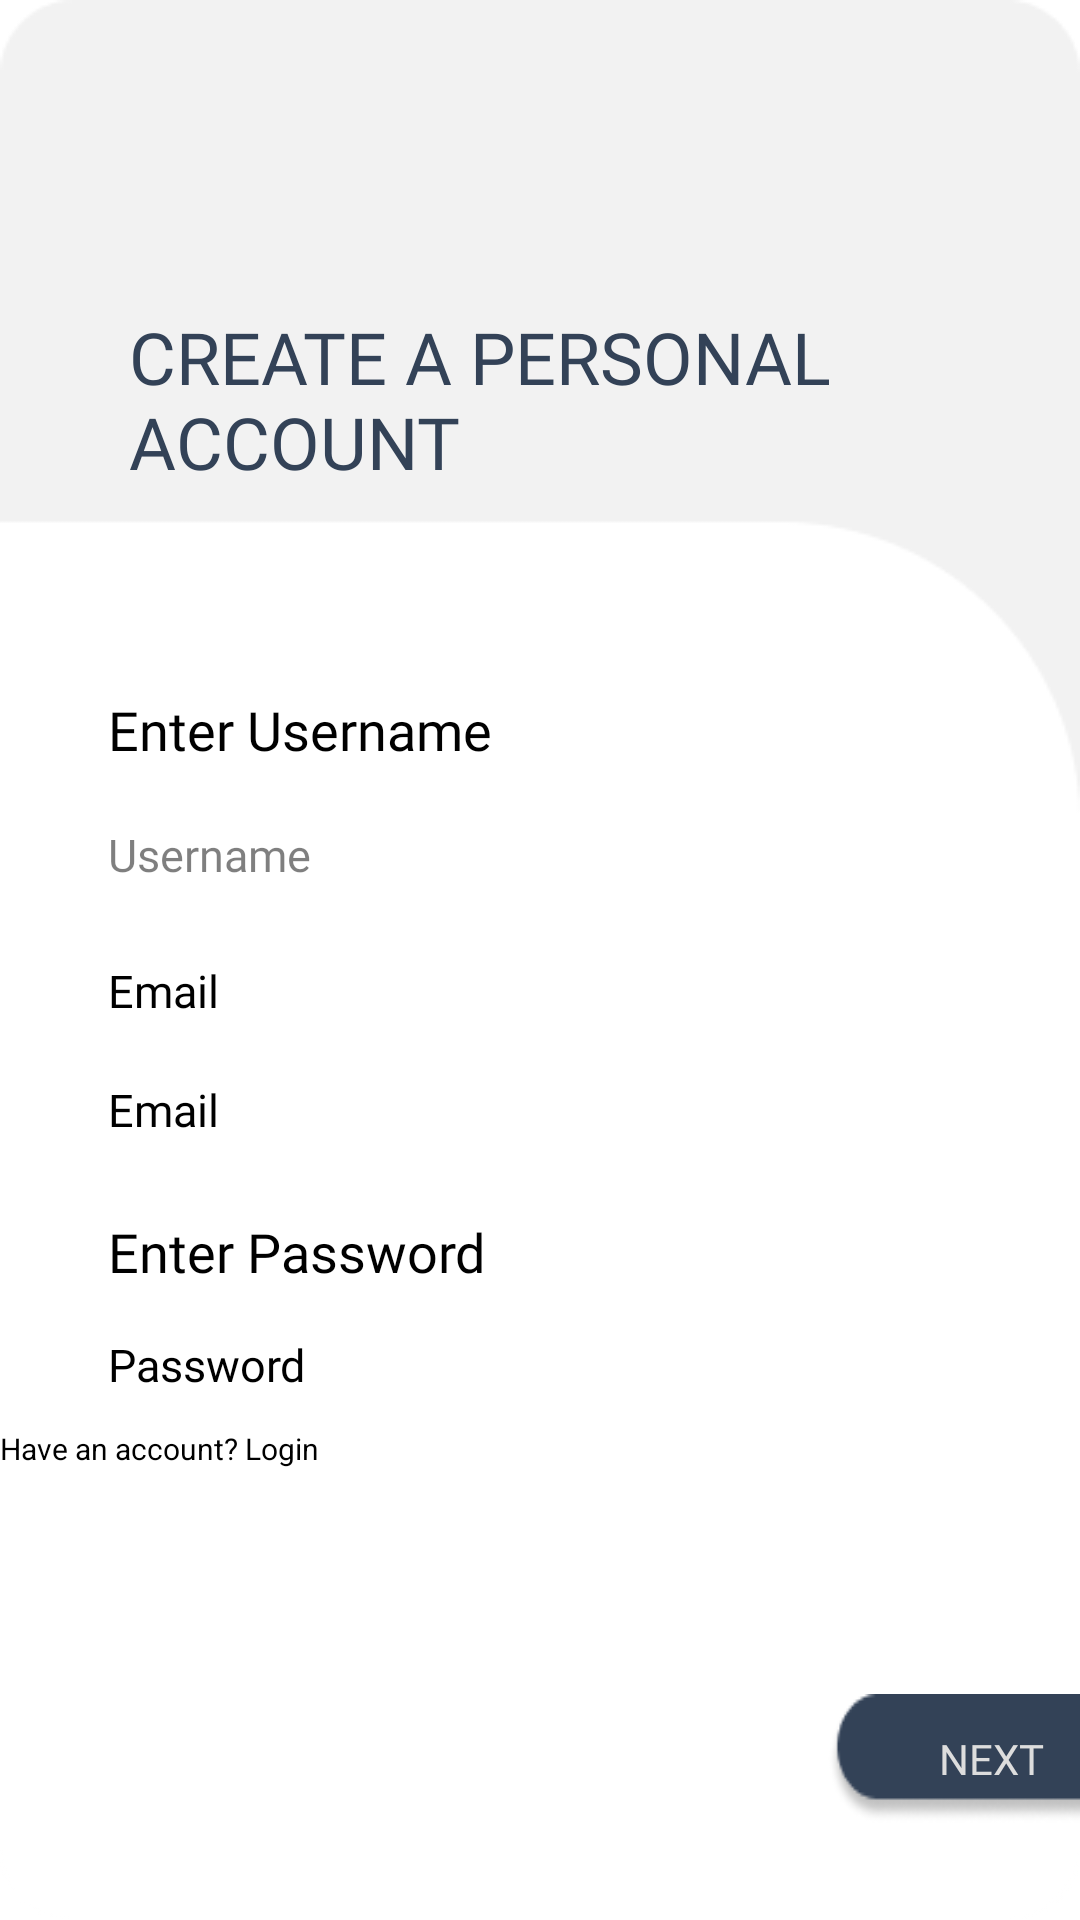

Reconstruct the res/layout file that produces this screen, plus the resources it refers to.
<!-- AndroidManifest.xml: application theme Theme.TodoNow -->
<!-- res/layout/signup.xml -->
<?xml version="1.0" encoding="utf-8"?>
<LinearLayout xmlns:android="http://schemas.android.com/apk/res/android"
    xmlns:app="http://schemas.android.com/apk/res-auto"
    xmlns:tools="http://schemas.android.com/tools"
    android:layout_width="match_parent"
    android:layout_height="match_parent"
    tools:context=".Splash"
    android:orientation="vertical"
    android:background="@drawable/bg2">

    <RelativeLayout
        android:layout_width="match_parent"
        android:layout_height="wrap_content"
        android:paddingLeft="25dp"
        android:paddingTop="30dp"
        android:paddingRight="25dp">

        <TextView
            android:id="@+id/createAn"
            android:layout_width="255dp"
            android:layout_height="72dp"
            android:layout_alignParentLeft="true"
            android:layout_alignParentTop="true"
            android:layout_marginLeft="18dp"
            android:layout_marginTop="67dp"
            android:fontFamily="@font/poppins_bold"
            android:gravity="center_vertical"
            android:text="@string/createAn"
            android:textAppearance="@style/createAn"
            app:lineHeight="36sp" />
    </RelativeLayout>

    <TextView
        android:id="@+id/enterUsers"
        android:layout_width="142dp"
        android:layout_height="27dp"
        android:layout_alignParentLeft="true"
        android:layout_alignParentTop="true"
        android:layout_marginLeft="36dp"
        android:layout_marginTop="62dp"
        android:fontFamily="@font/poppins"
        android:gravity="top"
        android:text="@string/enterUsers"
        android:textAppearance="@style/enterUsers" />

    <EditText
        android:id="@+id/enterUsersTxt"
        android:layout_width="288dp"
        android:layout_height="42dp"
        android:layout_alignParentTop="true"
        android:layout_marginLeft="36dp"
        android:layout_marginTop="6dp"
        android:background="@drawable/white_rectangle"
        android:fontFamily="@font/poppins"
        android:gravity="center_vertical"
        android:hint="Username"
        android:textAppearance="@style/enterUsersTxt" />


    <TextView
        android:id="@+id/email"
        android:layout_width="48dp"
        android:layout_height="27dp"
        android:layout_alignParentLeft="true"
        android:layout_alignParentTop="true"
        android:layout_marginLeft="36dp"
        android:layout_marginTop="14dp"
        android:fontFamily="@font/poppins"
        android:gravity="top"
        android:text="@string/email"
        android:textAppearance="@style/email" />


    <EditText
        android:id="@+id/emailTxt"
        android:layout_width="288dp"
        android:layout_height="42dp"
        android:layout_alignParentTop="true"
        android:layout_marginLeft="36dp"
        android:layout_marginTop="2dp"
        android:background="@drawable/white_rectangle"
        android:fontFamily="@font/poppins"
        android:gravity="center_vertical"
        android:hint="Email"
        android:textAppearance="@style/emailTxt"
        android:textColor="#000000" />

    <TextView
        android:id="@+id/enterPassword"
        android:layout_width="142dp"
        android:layout_height="27dp"
        android:layout_alignParentLeft="true"
        android:layout_alignParentTop="true"
        android:layout_marginLeft="36dp"
        android:layout_marginTop="14dp"
        android:fontFamily="@font/poppins"
        android:gravity="top"
        android:text="@string/password"
        android:textAppearance="@style/enterPassword"
        android:textColor="#000000" />


    <EditText
        android:id="@+id/enterPasswordTxt"
        android:layout_width="288dp"
        android:layout_height="42dp"
        android:layout_alignParentTop="true"
        android:layout_marginLeft="36dp"
        android:layout_marginTop="2dp"
        android:background="@drawable/white_rectangle"
        android:fontFamily="@font/poppins"
        android:gravity="center_vertical"
        android:hint="Password"
        android:textAppearance="@style/enterPasswordTxt"
        android:textColor="#000000" />


    <Button
        android:id="@+id/loginhere"
        android:layout_width="327dp"
        style="?android:attr/borderlessButtonStyle"
        android:layout_height="wrap_content"
        android:backgroundTint="#FFFFFF"
        android:text="Have an account? Login"
        android:textColor="#000000"
        android:textSize="10dp" />

    <Button
        android:id="@+id/nextBtn"
        android:layout_width="109dp"
        android:layout_height="wrap_content"
        android:layout_alignParentLeft="true"
        android:layout_alignParentTop="true"
        android:layout_marginLeft="276dp"
        android:layout_marginTop="75dp"
        android:background="@drawable/black_rectangle"
        android:elevation="1dp"
        android:fontFamily="@font/poppins_bold"
        android:gravity="center"
        android:text="@string/nextBtn"
        android:textAppearance="@style/nextBtn"
        app:backgroundTint="#334257" />
</LinearLayout>
<!-- resources referenced by this layout -->
<resources>
  <!-- drawable bg2: png bitmap (drawable, 3585 bytes) -->
  <!-- drawable black_rectangle: png bitmap (drawable, 2428 bytes) -->
  <string name="createAn">CREATE A PERSONAL ACCOUNT</string>
  <string name="email">Email</string>
  <string name="enterUsers">Enter Username</string>
  <string name="nextBtn">NEXT</string>
  <string name="password">Enter Password</string>
  <style name="createAn">
          <item name="android:textSize">
              24sp
          </item>
          <item name="android:textColor">
              #334257
          </item>
      </style>
  <style name="email">
          <item name="android:textSize">
              15sp
          </item>
          <item name="android:textColor">
              #000000
          </item>
      </style>
  <style name="emailTxt">
          <item name="android:textSize">
              15sp
          </item>
          <item name="android:textColor">
              #80000000
          </item>
      </style>
  <style name="enterPassword">
          <item name="android:textSize">
              18sp
          </item>
          <item name="android:textColor">
              #000000
          </item>
      </style>
  <style name="enterPasswordTxt">
          <item name="android:textSize">
              15sp
          </item>
          <item name="android:textColor">
              #80000000
          </item>
      </style>
  <style name="enterUsers">
          <item name="android:textSize">
              18sp
          </item>
          <item name="android:textColor">
              #000000
          </item>
      </style>
  <style name="enterUsersTxt">
          <item name="android:textSize">
              15sp
          </item>
          <item name="android:textColor">
              #80000000
          </item>
      </style>
  <style name="nextBtn">
          <item name="android:textSize">
              14sp
          </item>
          <item name="android:textColor">
              #DDDDDD
          </item>
      </style>
  
      // Dashboard
  <style name="Theme.TodoNow" parent="Theme.MaterialComponents.DayNight.NoActionBar">
  
      </style>
</resources>
